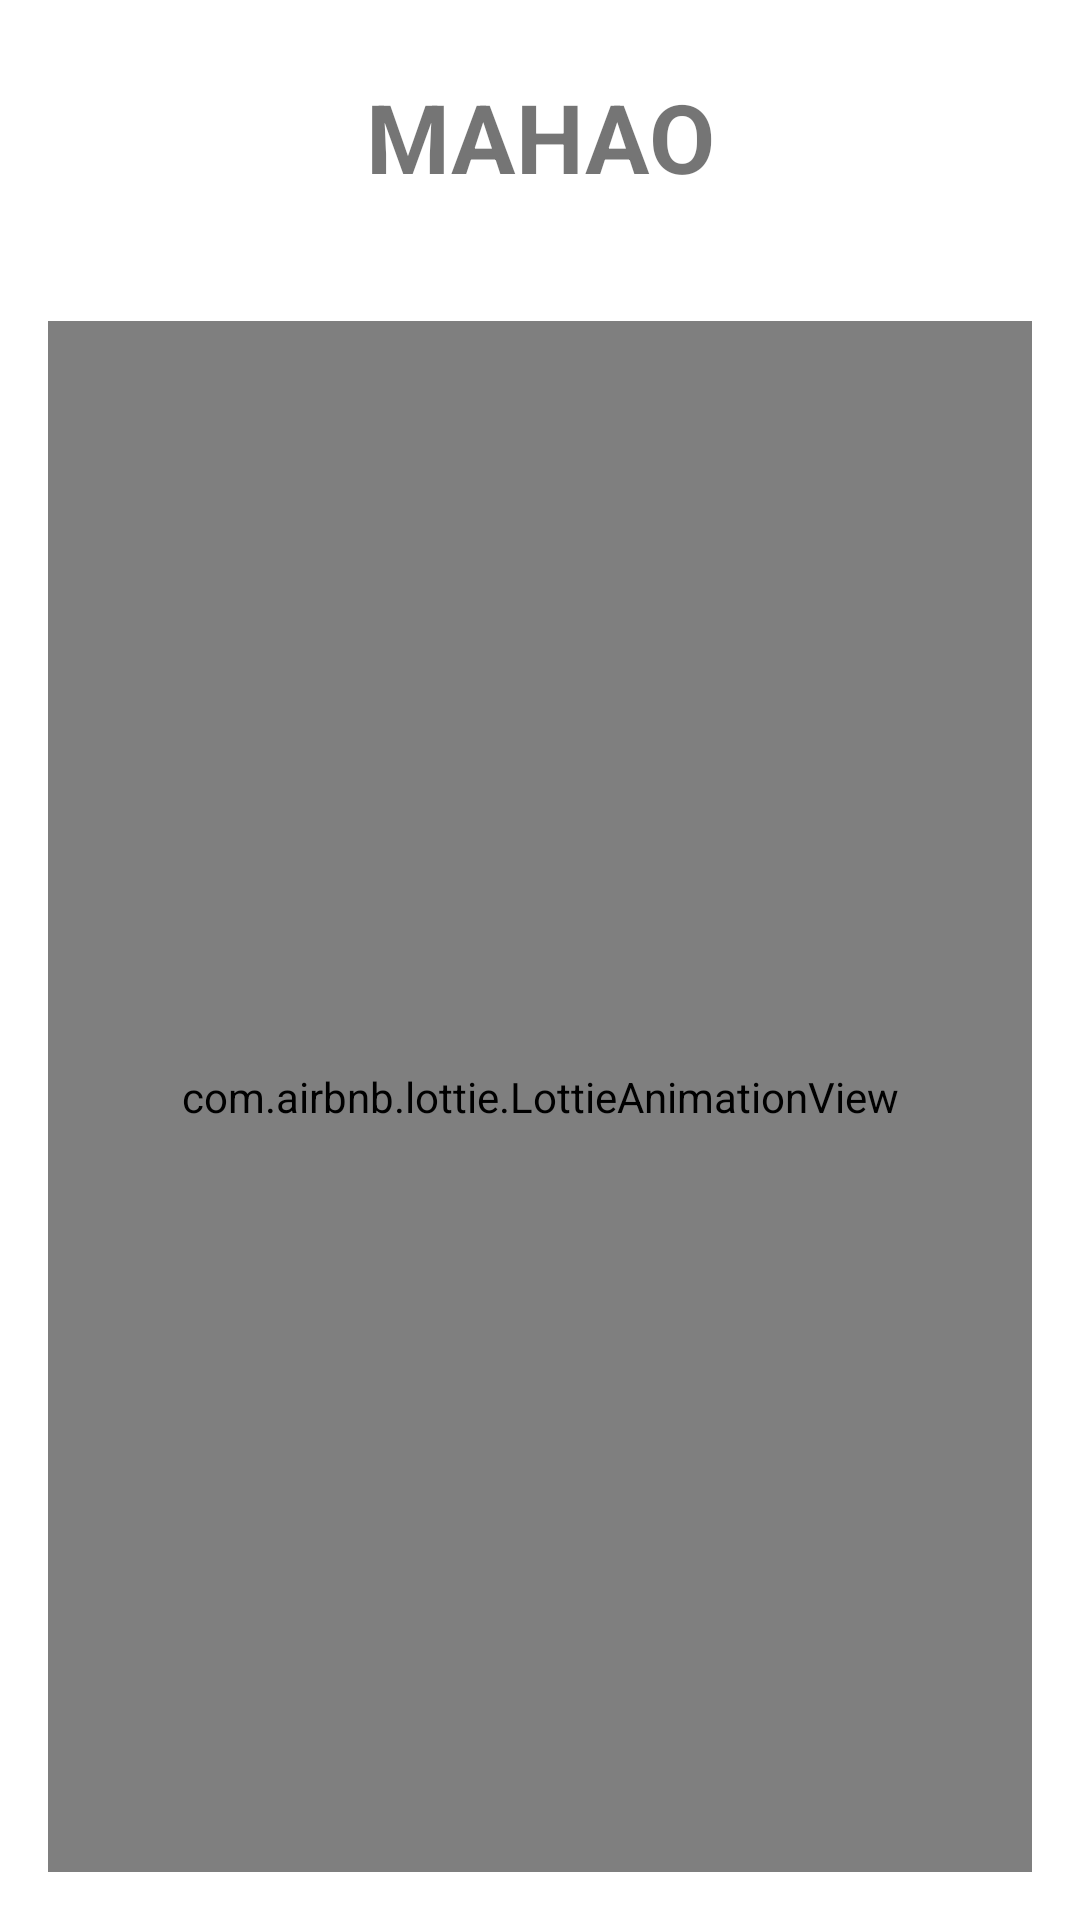

The Android layout XML behind this screen, and the referenced resources:
<!-- AndroidManifest.xml: application theme Theme.Mahao -->
<!-- res/layout/fragment_splash.xml -->
<?xml version="1.0" encoding="utf-8"?>
<androidx.constraintlayout.widget.ConstraintLayout xmlns:android="http://schemas.android.com/apk/res/android"
    android:layout_width="match_parent"
    android:layout_height="match_parent"
    xmlns:app="http://schemas.android.com/apk/res-auto">

    <TextView
        android:id="@+id/title"
        android:layout_width="match_parent"
        android:layout_height="wrap_content"
        android:text="@string/app_name"
        android:gravity="center"
        android:padding="@dimen/size_24"
        android:textSize="@dimen/text_32"
        android:textStyle="bold"
        android:textAllCaps="true"
        app:layout_constraintTop_toTopOf="parent"/>

    <com.airbnb.lottie.LottieAnimationView
        android:id="@+id/animation_view"
        android:layout_width="0dp"
        android:layout_height="0dp"
        android:layout_margin="@dimen/size_16"
        app:layout_constraintTop_toBottomOf="@id/title"
        app:layout_constraintBottom_toBottomOf="parent"
        app:layout_constraintStart_toStartOf="parent"
        app:layout_constraintEnd_toEndOf="parent"
        app:lottie_rawRes="@raw/splash_image"
        app:lottie_loop="false"
        app:lottie_autoPlay="true" />
</androidx.constraintlayout.widget.ConstraintLayout>
<!-- resources referenced by this layout -->
<resources>
  <dimen name="size_16">16dp</dimen>
  <dimen name="size_24">24dp</dimen>
  <dimen name="text_32">32sp</dimen>
  <string name="app_name">Mahao</string>
  <style name="Theme.Mahao" parent="Theme.MaterialComponents.DayNight.NoActionBar">
          
          <item name="colorPrimary">@color/color_primary</item>
          <item name="colorPrimaryVariant">@color/color_primary_dark</item>
          <item name="colorOnPrimary">@color/white</item>
          
          <item name="colorSecondary">@color/color_accent</item>
          <item name="colorSecondaryVariant">@color/color_accent_dark</item>
          <item name="colorOnSecondary">@color/black</item>
  
          <item name="colorOnSurface">@color/black</item>
          
          <item name="android:statusBarColor" tools:targetApi="l">?attr/colorPrimaryVariant</item>
          
      </style>
  <color name="color_primary">#2196F3</color>
  <color name="color_primary_dark">#1976D2</color>
  <color name="white">#FFFFFFFF</color>
  <color name="color_accent">#FFC107</color>
  <color name="color_accent_dark">#876500</color>
  <color name="black">#FF000000</color>
</resources>
